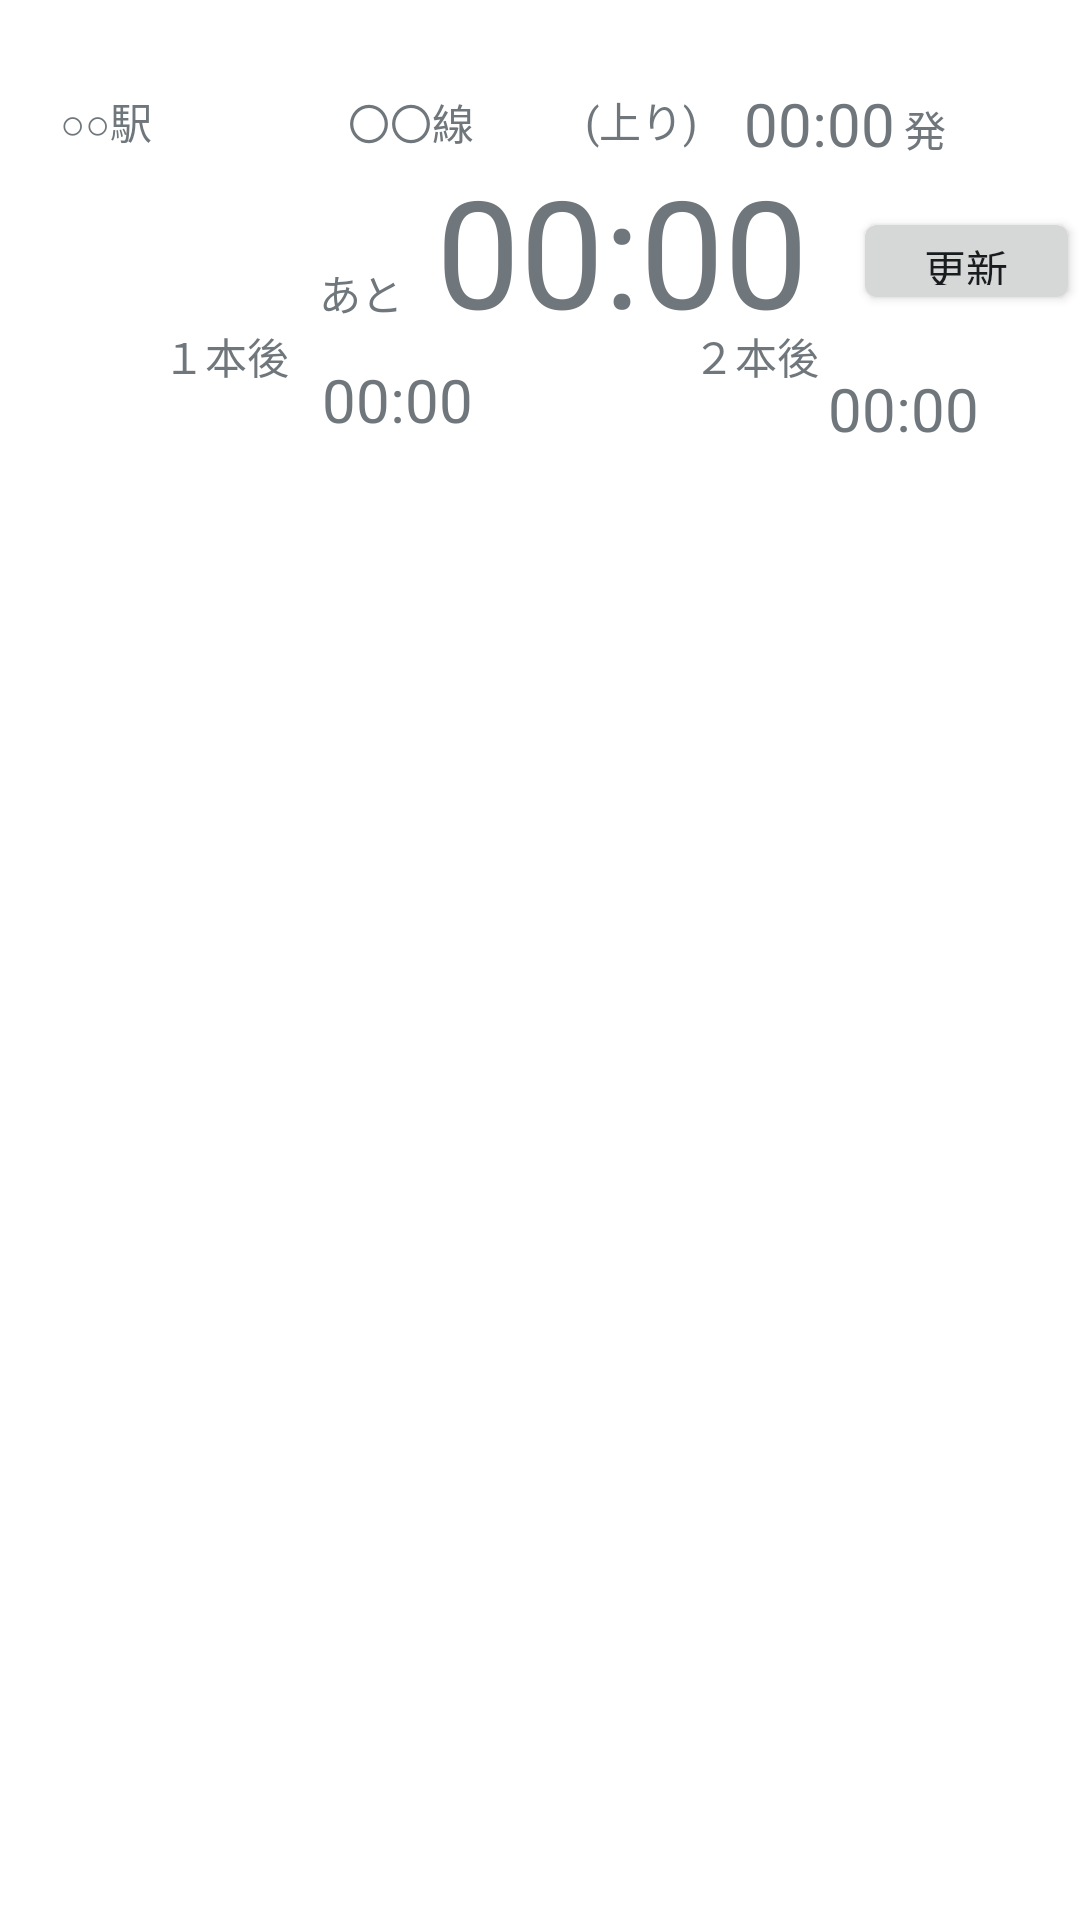

Write the Android layout XML for this screen, with the resource values it uses.
<!-- AndroidManifest.xml: application theme Theme.NorikaeWidget -->
<!-- res/layout/time_schedule_widget.xml -->
<RelativeLayout xmlns:android="http://schemas.android.com/apk/res/android"
    style="@style/Widget.NorikaeWidget.AppWidget.Container"
    android:layout_width="match_parent"
    android:layout_height="match_parent"
    android:theme="@style/Theme.NorikaeWidget.AppWidgetContainer">

        <TextView
            android:id="@+id/appwidget_text_route"
            android:layout_width="82dp"
            android:layout_height="33dp"
            android:layout_below="@+id/appWidget_text_stationName"
            android:layout_marginStart="10dp"
            android:layout_marginTop="-36dp"
            android:layout_toEndOf="@+id/appWidget_text_stationName"
            android:text="〇〇線" />

        <TextView
            android:id="@+id/appwidget_text_updown"
            android:layout_width="63dp"
            android:layout_height="25dp"
            android:layout_alignStart="@+id/appwidget_text_route"
            android:layout_alignTop="@+id/appwidget_text_route"
            android:layout_marginStart="79dp"
            android:layout_marginTop="-1dp"
            android:text="(上り)" />

        <TextView
            android:id="@+id/appwidget_text1"
            android:layout_width="38dp"
            android:layout_height="19dp"
            android:layout_alignTop="@+id/appwidget_text_departure"
            android:layout_marginStart="3dp"
            android:layout_marginTop="5dp"
            android:layout_toEndOf="@+id/appwidget_text_departure"
            android:text="発" />

        <TextView
            android:id="@+id/appwidget_text2"
            android:layout_width="wrap_content"
            android:layout_height="wrap_content"
            android:layout_below="@+id/appwidget_text_route"
            android:layout_alignStart="@+id/appwidget_text_route"
            android:layout_marginStart="-10dp"
            android:layout_marginTop="24dp"
            android:text="あと" />

        <TextView
            android:id="@+id/appwidget_text"
            android:layout_width="wrap_content"
            android:layout_height="wrap_content"
            android:layout_below="@+id/appwidget_text_route"
            android:layout_alignStart="@+id/appwidget_text_route"
            android:layout_marginStart="-62dp"
            android:layout_marginTop="45dp"
            android:text="１本後" />

        <TextView
            android:id="@+id/appwidget_text3"
            android:layout_width="wrap_content"
            android:layout_height="wrap_content"
            android:layout_below="@+id/appwidget_text_route"
            android:layout_alignStart="@+id/appwidget_text_route"
            android:layout_marginStart="115dp"
            android:layout_marginTop="45dp"
            android:text="２本後" />

        <TextView
            android:id="@+id/appwidget_text_departure"
            android:layout_width="wrap_content"
            android:layout_height="wrap_content"
            android:layout_below="@+id/appwidget_text_route"
            android:layout_alignStart="@+id/appwidget_text_route"
            android:layout_marginStart="132dp"
            android:layout_marginTop="-36dp"
            android:text="00:00"
            android:textSize="20dp" />

        <TextView
            android:id="@+id/appwidget_text_rest"
            android:layout_width="wrap_content"
            android:layout_height="wrap_content"
            android:layout_below="@+id/appwidget_text_departure"
            android:layout_marginStart="11dp"
            android:layout_marginTop="-5dp"
            android:layout_toEndOf="@+id/appwidget_text2"
            android:text="00:00"
            android:textSize="50dp" />

        <TextView
            android:id="@+id/rest_to_second"
            android:layout_width="wrap_content"
            android:layout_height="wrap_content"
            android:layout_below="@+id/appwidget_text_rest"
            android:layout_marginStart="11dp"
            android:layout_marginTop="3dp"
            android:layout_toEndOf="@+id/appwidget_text"
            android:text="00:00"
            android:textSize="20dp" />

        <TextView
            android:id="@+id/rest_to_third"
            android:layout_width="wrap_content"
            android:layout_height="wrap_content"
            android:layout_below="@+id/appwidget_text_rest"
            android:layout_marginStart="3dp"
            android:layout_marginTop="6dp"
            android:layout_toEndOf="@+id/appwidget_text3"
            android:text="00:00"
            android:textSize="20dp" />

        <TextView
            android:id="@+id/appWidget_text_stationName"
            android:layout_width="86dp"
            android:layout_height="36dp"
            android:layout_marginStart="20dp"
            android:layout_marginTop="30dp"
            android:text="○○駅" />

        <Button
            android:id="@+id/updateButton"
            android:layout_width="82dp"
            android:layout_height="36dp"
            android:layout_alignTop="@+id/appwidget_text_rest"
            android:layout_marginStart="15dp"
            android:layout_marginTop="19dp"
            android:layout_toEndOf="@+id/appwidget_text_rest"
            android:text="更新" />
</RelativeLayout>
<!-- resources referenced by this layout -->
<resources>
  <style name="Theme.NorikaeWidget.AppWidgetContainer" parent="Theme.NorikaeWidget.AppWidgetContainerParent" />
  <style name="Widget.NorikaeWidget.AppWidget.Container" parent="android:Widget">
          <item name="android:id">@android:id/background</item>
          <item name="android:background">?android:attr/colorBackground</item>
      </style>
  <style name="Theme.NorikaeWidget" parent="Theme.MaterialComponents.DayNight.DarkActionBar">
          
          <item name="colorPrimary">@color/purple_500</item>
          <item name="colorPrimaryVariant">@color/purple_700</item>
          <item name="colorOnPrimary">@color/white</item>
          
          <item name="colorSecondary">@color/teal_200</item>
          <item name="colorSecondaryVariant">@color/teal_700</item>
          <item name="colorOnSecondary">@color/black</item>
          
          <item name="android:statusBarColor" tools:targetApi="l">?attr/colorPrimaryVariant</item>
          
      </style>
  <style name="Theme.NorikaeWidget.AppWidgetContainerParent" parent="@android:style/Theme.DeviceDefault">
          <item name="appWidgetRadius">8dp</item>
          <item name="appWidgetPadding">4dp</item>
          <item name="appWidgetInnerRadius">4dp</item>
      </style>
  <!-- not gathered from this repository: default colours our renderer supplied (Android Studio template values) -->
  <color name="purple_500">#FF6200EE</color>
  <color name="purple_700">#FF3700B3</color>
  <color name="teal_200">#FF03DAC5</color>
  <color name="teal_700">#FF018786</color>
  <color name="black">#FF000000</color>
  <color name="white">#FFFFFFFF</color>
</resources>
